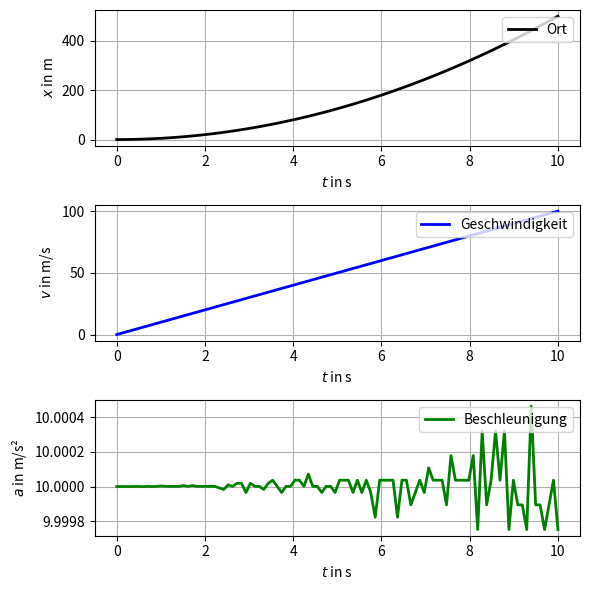

Reproduce this figure in Python.
# -*- coding: utf-8 -*-
"""
@author: Alexander Baral
"""
# importing numpy
import numpy as np
import matplotlib.pyplot as plt

time_min = 0.0
time_max = 10.0

def distance(time):
    distance = 5 * time**2
    return distance

def velocity(time, eps = 1.0e-5):
    return (distance(time+eps)-distance(time-eps))/(2.0*eps)

def beschleunigung(time, eps = 1.0e-5):
    return (velocity(time+eps)-velocity(time-eps))/(2.0*eps)

# PLOTTING
time_Grid = np.linspace(start=time_min, stop=time_max, num=100, endpoint=True)

fig, (ax1, ax2, ax3) = plt.subplots(3, 1, figsize=(6, 6))


ax1.ticklabel_format(useOffset=False, axis='both')
ax2.ticklabel_format(useOffset=False, axis='both')
ax3.ticklabel_format(useOffset=False, axis='both')

color1 = 'black'
color2 = 'blue'
color3 = 'green'

# PLOT erstellen
ax1.plot(time_Grid, distance(time_Grid), label='Ort', color=color1, linewidth=2)
ax2.plot(time_Grid, velocity(time_Grid), label='Geschwindigkeit', color=color2, linewidth=2)
ax3.plot(time_Grid, beschleunigung(time_Grid), label='Beschleunigung', color=color3, linewidth=2)

# Achsenbeschriftung
ax1.set_xlabel(r'$t$ in s'); ax1.set_ylabel(r'$x$ in m')
ax2.set_xlabel(r'$t$ in s'); ax2.set_ylabel(r'$v$ in m/s')
ax3.set_xlabel(r'$t$ in s'); ax3.set_ylabel(r'$a$ in m/s²')

# Grid
ax1.grid()
ax2.grid()
ax3.grid()

ax1.legend(loc=1)
ax2.legend(loc=1)
ax3.legend(loc=1)

plt.tight_layout()
plt.show()
